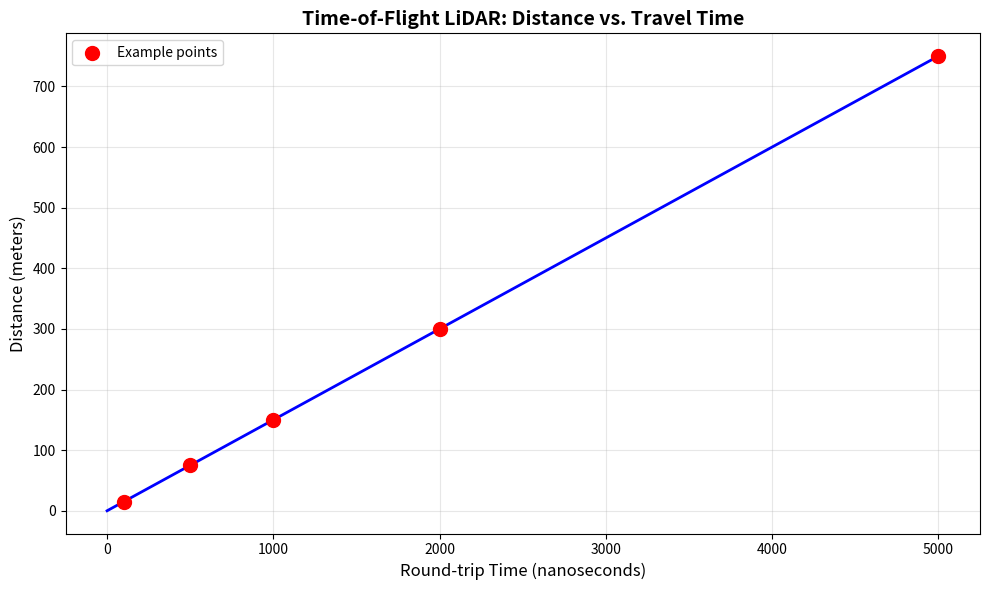
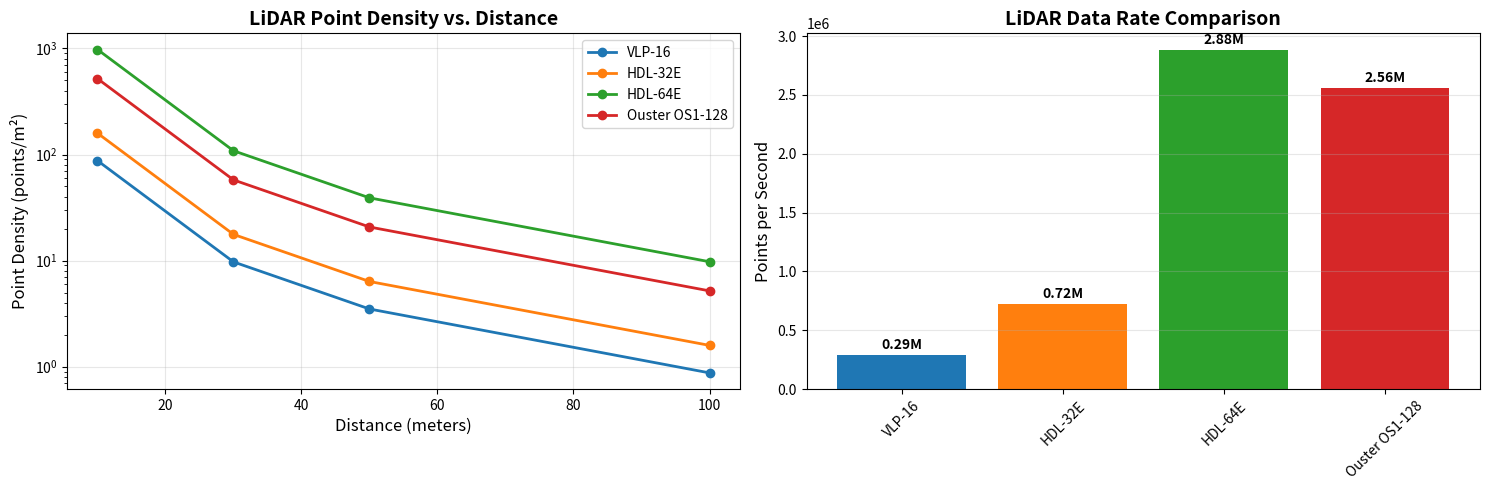

These figures' Python source, in order:
# Install required packages (uncomment if running in Colab)
# !pip install numpy matplotlib scipy open3d

import numpy as np
import matplotlib.pyplot as plt
from mpl_toolkits.mplot3d import Axes3D
from scipy.spatial.transform import Rotation
import warnings
warnings.filterwarnings('ignore')

# Set visualization parameters
plt.rcParams['figure.figsize'] = (12, 8)
plt.rcParams['font.size'] = 10

print("Libraries imported successfully")
print(f"NumPy version: {np.__version__}")

def time_of_flight_distance(travel_time_ns):
    """
    Calculate distance from time-of-flight measurement.
    
    Args:
        travel_time_ns: Round-trip travel time in nanoseconds
        
    Returns:
        distance: Distance to target in meters
    """
    c = 3e8  # Speed of light (m/s)
    travel_time_s = travel_time_ns * 1e-9  # Convert to seconds
    distance = (c * travel_time_s) / 2  # Divide by 2 for one-way distance
    return distance

# Example: Calculate distances for various travel times
travel_times = np.array([100, 500, 1000, 2000, 5000])  # nanoseconds
distances = [time_of_flight_distance(t) for t in travel_times]

print("Time-of-Flight Distance Calculations:")
print("="*50)
for t, d in zip(travel_times, distances):
    print(f"Travel time: {t:5.0f} ns  →  Distance: {d:6.2f} m")

# Visualize relationship
time_range = np.linspace(0, 5000, 100)
distance_range = [time_of_flight_distance(t) for t in time_range]

plt.figure(figsize=(10, 6))
plt.plot(time_range, distance_range, 'b-', linewidth=2)
plt.scatter(travel_times, distances, c='red', s=100, zorder=5, label='Example points')
plt.xlabel('Round-trip Time (nanoseconds)', fontsize=12)
plt.ylabel('Distance (meters)', fontsize=12)
plt.title('Time-of-Flight LiDAR: Distance vs. Travel Time', fontsize=14, fontweight='bold')
plt.grid(True, alpha=0.3)
plt.legend()
plt.tight_layout()
plt.show()

def calculate_point_density(sensor_config, distance):
    """
    Calculate LiDAR point density at a given distance.
    
    Args:
        sensor_config: Dict with 'channels', 'rotation_hz', 'h_res_deg', 'v_fov_deg'
        distance: Distance to target (meters)
        
    Returns:
        point_density: Points per square meter
    """
    # Calculate points per second
    h_res_rad = np.deg2rad(sensor_config['h_res_deg'])
    points_per_rotation = int(2 * np.pi / h_res_rad) * sensor_config['channels']
    points_per_second = points_per_rotation * sensor_config['rotation_hz']
    
    # Calculate coverage area at distance
    v_fov_rad = np.deg2rad(sensor_config['v_fov_deg'])
    coverage_area = (2 * np.pi * distance) * (distance * v_fov_rad)
    
    # Points per square meter
    point_density = points_per_second / (coverage_area * sensor_config['rotation_hz'])
    
    return point_density, points_per_second

# Define sensor configurations
sensors = {
    'VLP-16': {'channels': 16, 'rotation_hz': 10, 'h_res_deg': 0.2, 'v_fov_deg': 30},
    'HDL-32E': {'channels': 32, 'rotation_hz': 10, 'h_res_deg': 0.16, 'v_fov_deg': 41.3},
    'HDL-64E': {'channels': 64, 'rotation_hz': 10, 'h_res_deg': 0.08, 'v_fov_deg': 26.9},
    'Ouster OS1-128': {'channels': 128, 'rotation_hz': 10, 'h_res_deg': 0.18, 'v_fov_deg': 45}
}

# Calculate point density at various distances
distances = [10, 30, 50, 100]

fig, axes = plt.subplots(1, 2, figsize=(15, 5))

# Plot 1: Point density vs distance
for sensor_name, config in sensors.items():
    densities = [calculate_point_density(config, d)[0] for d in distances]
    axes[0].plot(distances, densities, marker='o', label=sensor_name, linewidth=2)

axes[0].set_xlabel('Distance (meters)', fontsize=12)
axes[0].set_ylabel('Point Density (points/m²)', fontsize=12)
axes[0].set_title('LiDAR Point Density vs. Distance', fontsize=14, fontweight='bold')
axes[0].set_yscale('log')
axes[0].grid(True, alpha=0.3)
axes[0].legend()

# Plot 2: Points per second comparison
sensor_names = list(sensors.keys())
points_per_second = [calculate_point_density(config, 50)[1] for config in sensors.values()]

axes[1].bar(sensor_names, points_per_second, color=['#1f77b4', '#ff7f0e', '#2ca02c', '#d62728'])
axes[1].set_ylabel('Points per Second', fontsize=12)
axes[1].set_title('LiDAR Data Rate Comparison', fontsize=14, fontweight='bold')
axes[1].tick_params(axis='x', rotation=45)
axes[1].grid(True, axis='y', alpha=0.3)

# Add value labels on bars
for i, v in enumerate(points_per_second):
    axes[1].text(i, v + 50000, f'{v/1e6:.2f}M', ha='center', fontweight='bold')

plt.tight_layout()
plt.show()

print("\nPoint Density Analysis at 50m:")
print("="*70)
for sensor_name, config in sensors.items():
    density, pps = calculate_point_density(config, 50)
    print(f"{sensor_name:15s} | {pps/1e6:5.2f}M pts/s | {density:6.1f} pts/m² at 50m")